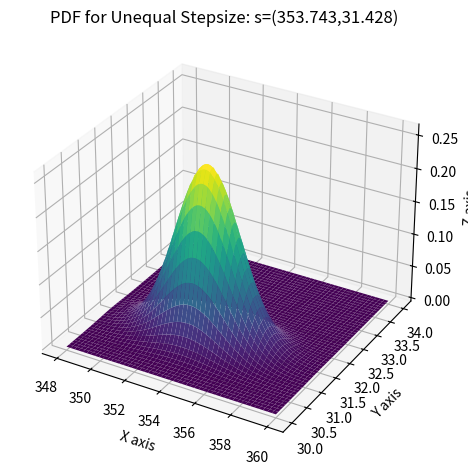

Here is the Python script that generated this plot:
import numpy as np
import matplotlib.pyplot as plt
from mpl_toolkits.mplot3d import Axes3D
from scipy.stats import multivariate_normal

# Parameters to set
mu_x = 353.743
mu_y = 31.428
variance_x = 3.182
variance_y = 0.117
cov_xy = 0.018

# Create grid and Bivariate Normal Distribution(BND)
x = np.linspace(348,360,1000)
y = np.linspace(30,34,1000)
X, Y = np.meshgrid(x,y)
pos = np.empty(X.shape + (2,))
pos[:, :, 0] = X; pos[:, :, 1] = Y
rv = multivariate_normal([mu_x, mu_y], [[variance_x, cov_xy], [cov_xy, variance_y]])

# Make a 3D plot of Probability Density Function(PDF) for BND
fig = plt.figure()
ax= fig.add_subplot(projection="3d")
ax.plot_surface(X, Y, rv.pdf(pos),cmap='viridis',linewidth=0)
ax.set_title("PDF for Unequal Stepsize: s=(353.743,31.428)")
ax.set_xlabel("X axis")
ax.set_ylabel("Y axis")
ax.set_zlabel("Z axis")
fig.tight_layout()
plt.show()